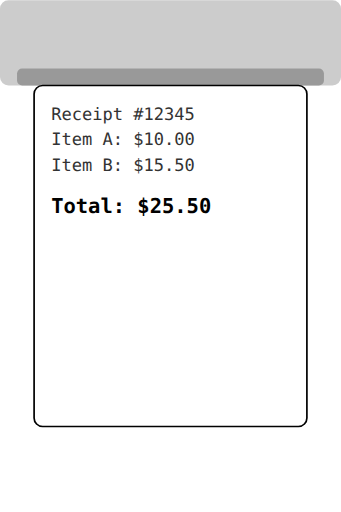
t = 0.00 s
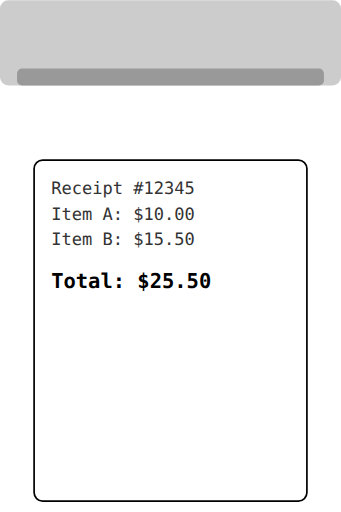
t = 0.70 s
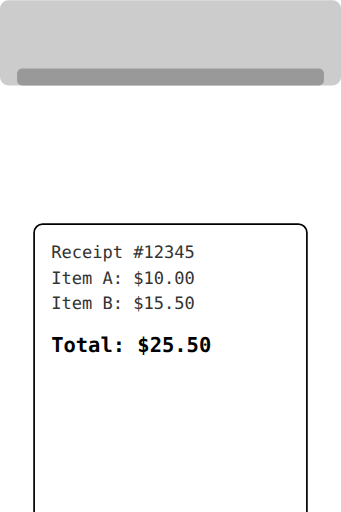
t = 1.30 s
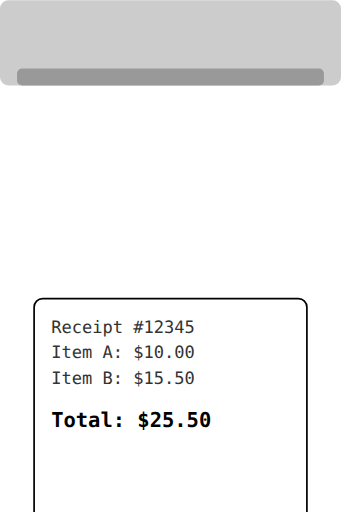
t = 2.00 s
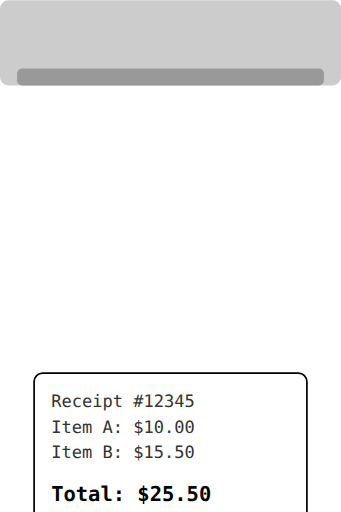
t = 2.70 s
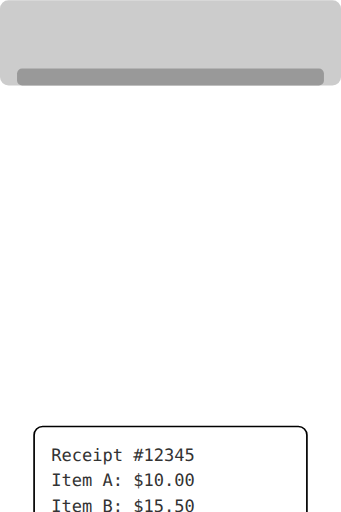
t = 3.35 s

The animated SVG that drew these frames (rendered in a browser with its animation timeline set to each time). Animation: 13 SMIL elements (animate=13); one cycle of 4.00 s, repeats indefinitely.

<svg viewBox="0 0 100 150" xmlns="http://www.w3.org/2000/svg">
    <rect x="0" y="0" width="100" height="25" fill="#cccccc" rx="2.5" ry="2.5"/>
    <rect x="5" y="20" width="90" height="5" fill="#999999" rx="1.5" ry="1.5"/>

    <g id="receipt-paper">
        <rect x="10" y="25" width="80" height="100" fill="#ffffff" stroke="#000000" stroke-width="0.5" rx="2.5" ry="2.5">
            <animate
                attributeName="y"
                values="25; 125; 125; 25"
                keyTimes="0; 0.8; 0.9; 1"
                dur="4s"
                repeatCount="indefinite"
            />
            <animate
                attributeName="height"
                values="100; 100; 0; 0"
                keyTimes="0; 0.8; 0.9; 1"
                dur="4s"
                repeatCount="indefinite"
            />
        </rect>

        <text x="15" y="35" font-family="monospace" font-size="5" fill="#333333">
            Receipt #12345
            <animate
                attributeName="opacity"
                values="0; 0; 1; 1; 0"
                keyTimes="0; 0.1; 0.2; 0.8; 0.9"
                dur="4s"
                repeatCount="indefinite"
            />
            <animate
                attributeName="y"
                values="35; 135; 135; 35"
                keyTimes="0; 0.8; 0.9; 1"
                dur="4s"
                repeatCount="indefinite"
            />
        </text>

        <text x="15" y="42.5" font-family="monospace" font-size="5" fill="#333333">
            Item A: $10.00
            <animate
                attributeName="opacity"
                values="0; 0; 0; 1; 1; 0"
                keyTimes="0; 0.2; 0.3; 0.4; 0.8; 0.9"
                dur="4s"
                repeatCount="indefinite"
            />
            <animate
                attributeName="y"
                values="42.5; 142.5; 142.5; 42.5"
                keyTimes="0; 0.8; 0.9; 1"
                dur="4s"
                repeatCount="indefinite"
            />
        </text>

        <text x="15" y="50" font-family="monospace" font-size="5" fill="#333333">
            Item B: $15.50
            <animate
                attributeName="opacity"
                values="0; 0; 0; 0; 1; 1; 0"
                keyTimes="0; 0.3; 0.4; 0.5; 0.6; 0.8; 0.9"
                dur="4s"
                repeatCount="indefinite"
            />
            <animate
                attributeName="y"
                values="50; 150; 150; 50"
                keyTimes="0; 0.8; 0.9; 1"
                dur="4s"
                repeatCount="indefinite"
            />
        </text>

        <text x="15" y="62.5" font-family="monospace" font-size="6" font-weight="bold" fill="#000000">
            Total: $25.50
            <animate
                attributeName="opacity"
                values="0; 0; 0; 0; 0; 1; 1; 0"
                keyTimes="0; 0.4; 0.5; 0.6; 0.7; 0.8; 0.85; 0.9"
                dur="4s"
                repeatCount="indefinite"
            />
            <animate
                attributeName="y"
                values="62.5; 162.5; 162.5; 62.5"
                keyTimes="0; 0.8; 0.9; 1"
                dur="4s"
                repeatCount="indefinite"
            />
        </text>
    </g>

    <rect x="10" y="125" width="0" height="1" fill="#333333">
        <animate
            attributeName="width"
            values="0; 80; 80; 0"
            keyTimes="0; 0.8; 0.85; 0.9"
            dur="4s"
            repeatCount="indefinite"
        />
        <animate
            attributeName="x"
            values="10; 10; 10; 10"
            keyTimes="0; 0.8; 0.85; 0.9"
            dur="4s"
            repeatCount="indefinite"
        />
        <animate
            attributeName="opacity"
            values="0; 0; 1; 0"
            keyTimes="0; 0.79; 0.8; 0.9"
            dur="4s"
            repeatCount="indefinite"
        />
    </rect>
</svg>
